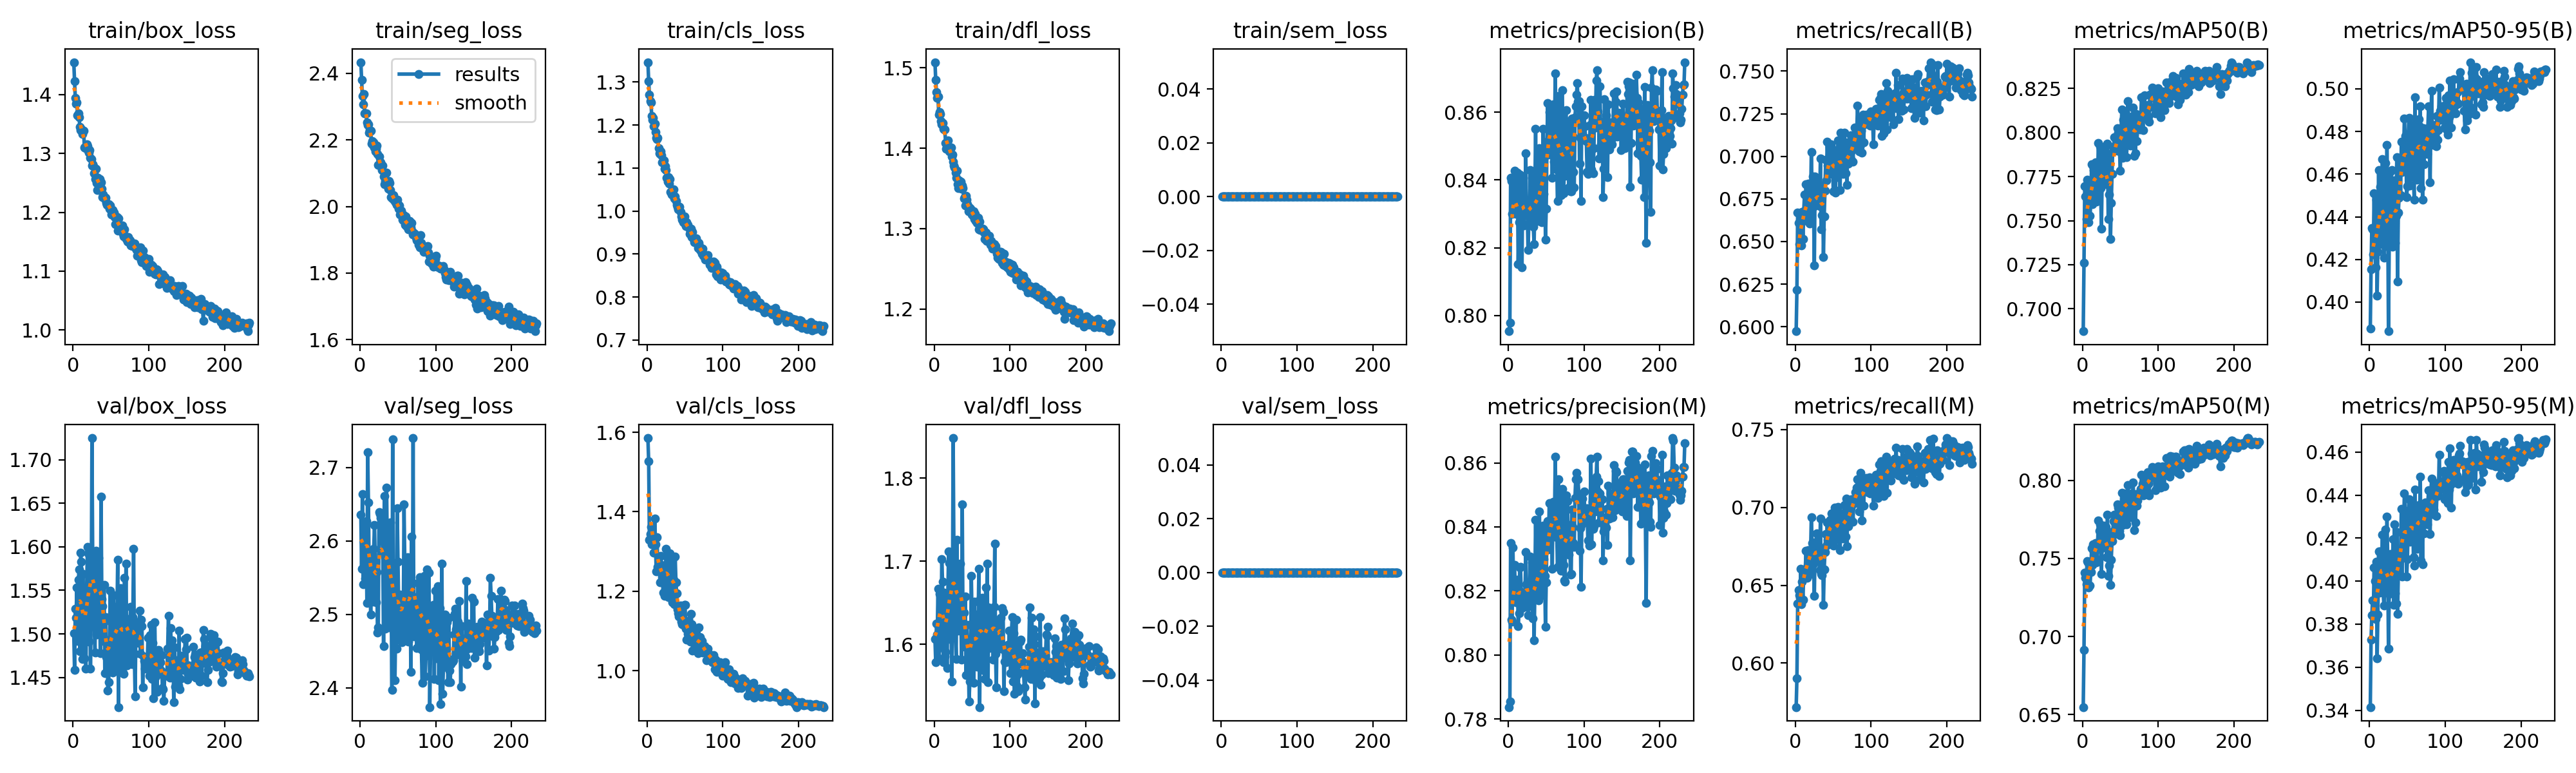

Values plotted in this chart, from the file beside it:
epoch, time, train/box_loss, train/seg_loss, train/cls_loss, train/dfl_loss, train/sem_loss, metrics/precision(B), metrics/recall(B), metrics/mAP50(B), metrics/mAP50-95(B), metrics/precision(M), metrics/recall(M), metrics/mAP50(M), metrics/mAP50-95(M), val/box_loss, val/seg_loss, val/cls_loss, val/dfl_loss, val/sem_loss, lr/pg0, lr/pg1, lr/pg2
1, 86.85, 1.455, 2.433, 1.346, 1.507, 0, 0.7954, 0.5974, 0.6873, 0.3877, 0.7837, 0.5718, 0.6548, 0.3415, 1.501, 2.636, 1.586, 1.606, 0, 3.32176e-05, 3.32176e-05, 0.06682
2, 169.9, 1.423, 2.38, 1.302, 1.485, 0, 0.7979, 0.6216, 0.726, 0.4155, 0.7853, 0.5903, 0.6915, 0.3728, 1.458, 2.562, 1.527, 1.578, 0, 6.62874e-05, 6.62874e-05, 0.03352
3, 251.6, 1.395, 2.331, 1.271, 1.47, 0, 0.8407, 0.6672, 0.7696, 0.4346, 0.835, 0.6382, 0.7411, 0.3841, 1.529, 2.664, 1.33, 1.625, 0, 9.90932e-05, 9.90932e-05, 0.0002148
4, 333.9, 1.385, 2.306, 1.256, 1.463, 0, 0.8396, 0.6611, 0.7638, 0.4343, 0.811, 0.6469, 0.7375, 0.3911, 1.519, 2.541, 1.344, 1.612, 0, 9.8812e-05, 9.8812e-05, 9.8812e-05
5, 415.8, 1.387, 2.337, 1.253, 1.464, 0, 0.83, 0.6483, 0.7511, 0.4224, 0.8105, 0.6437, 0.7334, 0.3844, 1.553, 2.599, 1.362, 1.667, 0, 9.8416e-05, 9.8416e-05, 9.8416e-05
6, 498.1, 1.364, 2.279, 1.222, 1.442, 0, 0.8406, 0.6654, 0.7732, 0.451, 0.8336, 0.6421, 0.7482, 0.4064, 1.492, 2.582, 1.318, 1.582, 0, 9.802e-05, 9.802e-05, 9.802e-05
7, 579.4, 1.368, 2.28, 1.213, 1.445, 0, 0.8341, 0.6602, 0.7601, 0.4242, 0.8197, 0.6604, 0.7473, 0.3999, 1.562, 2.549, 1.329, 1.661, 0, 9.7624e-05, 9.7624e-05, 9.7624e-05
8, 661.2, 1.362, 2.28, 1.216, 1.442, 0, 0.8427, 0.6477, 0.749, 0.4164, 0.8281, 0.6379, 0.7315, 0.3823, 1.574, 2.627, 1.332, 1.665, 0, 9.7228e-05, 9.7228e-05, 9.7228e-05
9, 743, 1.345, 2.253, 1.197, 1.433, 0, 0.832, 0.6675, 0.7688, 0.448, 0.822, 0.6524, 0.7478, 0.409, 1.48, 2.516, 1.296, 1.596, 0, 9.6832e-05, 9.6832e-05, 9.6832e-05
10, 825, 1.339, 2.245, 1.203, 1.43, 0, 0.83, 0.6514, 0.7529, 0.4031, 0.8164, 0.6407, 0.7328, 0.364, 1.593, 2.721, 1.383, 1.702, 0, 9.6436e-05, 9.6436e-05, 9.6436e-05
11, 906.9, 1.342, 2.246, 1.184, 1.431, 0, 0.8303, 0.6677, 0.7608, 0.4237, 0.8202, 0.6596, 0.7414, 0.3846, 1.583, 2.653, 1.319, 1.675, 0, 9.604e-05, 9.604e-05, 9.604e-05
12, 988.6, 1.333, 2.223, 1.17, 1.424, 0, 0.8421, 0.6774, 0.7818, 0.4618, 0.8234, 0.6593, 0.7564, 0.4137, 1.471, 2.55, 1.25, 1.579, 0, 9.5644e-05, 9.5644e-05, 9.5644e-05
13, 1070, 1.338, 2.229, 1.168, 1.423, 0, 0.8152, 0.6626, 0.7594, 0.4272, 0.809, 0.6596, 0.746, 0.3948, 1.569, 2.545, 1.337, 1.662, 0, 9.5248e-05, 9.5248e-05, 9.5248e-05
14, 1152, 1.338, 2.227, 1.171, 1.423, 0, 0.8276, 0.6837, 0.781, 0.4541, 0.8129, 0.6721, 0.7592, 0.4137, 1.491, 2.5, 1.261, 1.585, 0, 9.4852e-05, 9.4852e-05, 9.4852e-05
15, 1234, 1.31, 2.188, 1.146, 1.407, 0, 0.8416, 0.6653, 0.7787, 0.4526, 0.8274, 0.6546, 0.7544, 0.4136, 1.472, 2.546, 1.264, 1.591, 0, 9.4456e-05, 9.4456e-05, 9.4456e-05
16, 1316, 1.311, 2.196, 1.134, 1.4, 0, 0.8336, 0.6712, 0.7741, 0.4429, 0.8276, 0.6625, 0.7556, 0.4044, 1.519, 2.582, 1.26, 1.632, 0, 9.406e-05, 9.406e-05, 9.406e-05
17, 1397, 1.309, 2.186, 1.133, 1.405, 0, 0.838, 0.684, 0.7831, 0.467, 0.8197, 0.6727, 0.7597, 0.4214, 1.46, 2.517, 1.222, 1.571, 0, 9.3664e-05, 9.3664e-05, 9.3664e-05
18, 1479, 1.316, 2.192, 1.139, 1.409, 0, 0.8143, 0.6634, 0.7607, 0.4271, 0.8146, 0.6567, 0.7473, 0.3947, 1.55, 2.589, 1.289, 1.66, 0, 9.3268e-05, 9.3268e-05, 9.3268e-05
19, 1561, 1.313, 2.177, 1.131, 1.4, 0, 0.8406, 0.6607, 0.7642, 0.4207, 0.8172, 0.6598, 0.7494, 0.3886, 1.6, 2.622, 1.267, 1.712, 0, 9.2872e-05, 9.2872e-05, 9.2872e-05
20, 1643, 1.304, 2.166, 1.114, 1.396, 0, 0.8266, 0.6701, 0.773, 0.4291, 0.8182, 0.6692, 0.7591, 0.3961, 1.592, 2.571, 1.249, 1.698, 0, 9.2476e-05, 9.2476e-05, 9.2476e-05
21, 1725, 1.301, 2.174, 1.118, 1.397, 0, 0.831, 0.7025, 0.7942, 0.4652, 0.8151, 0.6935, 0.7745, 0.4241, 1.491, 2.517, 1.197, 1.606, 0, 9.208e-05, 9.208e-05, 9.208e-05
22, 1806, 1.305, 2.182, 1.119, 1.401, 0, 0.8321, 0.679, 0.7795, 0.4261, 0.8188, 0.6773, 0.7677, 0.3954, 1.591, 2.558, 1.245, 1.691, 0, 9.1684e-05, 9.1684e-05, 9.1684e-05
23, 1888, 1.293, 2.159, 1.098, 1.39, 0, 0.8479, 0.688, 0.7922, 0.4737, 0.832, 0.6773, 0.772, 0.4299, 1.46, 2.476, 1.188, 1.555, 0, 9.1288e-05, 9.1288e-05, 9.1288e-05
24, 1970, 1.29, 2.125, 1.104, 1.392, 0, 0.8299, 0.6704, 0.7686, 0.4444, 0.822, 0.6641, 0.7564, 0.4101, 1.53, 2.483, 1.247, 1.627, 0, 9.0892e-05, 9.0892e-05, 9.0892e-05
25, 2052, 1.279, 2.151, 1.095, 1.383, 0, 0.8313, 0.6361, 0.7454, 0.3863, 0.8178, 0.6431, 0.7402, 0.3687, 1.725, 2.639, 1.307, 1.848, 0, 9.0496e-05, 9.0496e-05, 9.0496e-05
26, 2135, 1.282, 2.126, 1.078, 1.378, 0, 0.8193, 0.6883, 0.7752, 0.4282, 0.8124, 0.6776, 0.7593, 0.3941, 1.579, 2.637, 1.29, 1.704, 0, 9.01e-05, 9.01e-05, 9.01e-05
27, 2217, 1.278, 2.133, 1.069, 1.376, 0, 0.8272, 0.6758, 0.7781, 0.4353, 0.8224, 0.6755, 0.7622, 0.3954, 1.569, 2.631, 1.252, 1.685, 0, 8.9704e-05, 8.9704e-05, 8.9704e-05
28, 2298, 1.266, 2.119, 1.079, 1.369, 0, 0.829, 0.6858, 0.7906, 0.4614, 0.8153, 0.6834, 0.7709, 0.4126, 1.517, 2.62, 1.185, 1.617, 0, 8.9308e-05, 8.9308e-05, 8.9308e-05
29, 2380, 1.257, 2.109, 1.063, 1.364, 0, 0.843, 0.6773, 0.7813, 0.462, 0.8308, 0.6674, 0.7635, 0.4109, 1.479, 2.603, 1.198, 1.582, 0, 8.8912e-05, 8.8912e-05, 8.8912e-05
30, 2462, 1.274, 2.122, 1.074, 1.372, 0, 0.8306, 0.6739, 0.7723, 0.426, 0.819, 0.6719, 0.7585, 0.395, 1.596, 2.585, 1.296, 1.726, 0, 8.8516e-05, 8.8516e-05, 8.8516e-05
31, 2544, 1.249, 2.09, 1.044, 1.356, 0, 0.8407, 0.6765, 0.7844, 0.4556, 0.8289, 0.6724, 0.7701, 0.4196, 1.5, 2.457, 1.205, 1.617, 0, 8.812e-05, 8.812e-05, 8.812e-05
32, 2626, 1.238, 2.066, 1.039, 1.35, 0, 0.8276, 0.6708, 0.7708, 0.4312, 0.8114, 0.6599, 0.7509, 0.3891, 1.576, 2.662, 1.234, 1.684, 0, 8.7724e-05, 8.7724e-05, 8.7724e-05
33, 2708, 1.259, 2.076, 1.043, 1.36, 0, 0.8263, 0.6987, 0.7938, 0.457, 0.8185, 0.6928, 0.7782, 0.4263, 1.53, 2.481, 1.172, 1.661, 0, 8.7328e-05, 8.7328e-05, 8.7328e-05
34, 2790, 1.256, 2.08, 1.038, 1.355, 0, 0.821, 0.657, 0.751, 0.4276, 0.8045, 0.6574, 0.7388, 0.3945, 1.587, 2.594, 1.285, 1.697, 0, 8.6932e-05, 8.6932e-05, 8.6932e-05
35, 2872, 1.256, 2.101, 1.05, 1.358, 0, 0.8346, 0.6654, 0.7649, 0.4404, 0.8207, 0.6564, 0.7454, 0.3896, 1.551, 2.673, 1.228, 1.655, 0, 8.6536e-05, 8.6536e-05, 8.6536e-05
36, 2954, 1.241, 2.067, 1.03, 1.35, 0, 0.8552, 0.6831, 0.7879, 0.4681, 0.8421, 0.6726, 0.7662, 0.4228, 1.478, 2.576, 1.168, 1.582, 0, 8.614e-05, 8.614e-05, 8.614e-05
37, 3036, 1.251, 2.054, 1.034, 1.354, 0, 0.8293, 0.6408, 0.7396, 0.4096, 0.8223, 0.6372, 0.733, 0.3849, 1.658, 2.613, 1.287, 1.768, 0, 8.5744e-05, 8.5744e-05, 8.5744e-05
38, 3117, 1.24, 2.076, 1.023, 1.35, 0, 0.8292, 0.6648, 0.7601, 0.4419, 0.8176, 0.6603, 0.7492, 0.4037, 1.54, 2.482, 1.223, 1.614, 0, 8.5348e-05, 8.5348e-05, 8.5348e-05
39, 3200, 1.226, 2.07, 1.014, 1.338, 0, 0.828, 0.6797, 0.7764, 0.449, 0.8186, 0.6712, 0.7612, 0.4102, 1.532, 2.537, 1.195, 1.638, 0, 8.4952e-05, 8.4952e-05, 8.4952e-05
40, 3281, 1.23, 2.049, 1.011, 1.339, 0, 0.8302, 0.6982, 0.7917, 0.4665, 0.8171, 0.6831, 0.7673, 0.4135, 1.492, 2.625, 1.155, 1.597, 0, 8.4556e-05, 8.4556e-05, 8.4556e-05
41, 3362, 1.226, 2.027, 1.004, 1.329, 0, 0.8494, 0.6857, 0.7899, 0.4502, 0.8448, 0.6753, 0.774, 0.413, 1.556, 2.533, 1.144, 1.658, 0, 8.416e-05, 8.416e-05, 8.416e-05
42, 3444, 1.222, 2.024, 1.01, 1.341, 0, 0.8289, 0.7086, 0.7973, 0.4751, 0.8256, 0.6902, 0.778, 0.4336, 1.455, 2.398, 1.137, 1.563, 0, 8.3764e-05, 8.3764e-05, 8.3764e-05
43, 3525, 1.225, 2.035, 1.009, 1.336, 0, 0.8411, 0.6944, 0.7897, 0.4611, 0.8225, 0.679, 0.7658, 0.4022, 1.519, 2.738, 1.146, 1.623, 0, 8.3368e-05, 8.3368e-05, 8.3368e-05
44, 3606, 1.216, 2.033, 0.9984, 1.33, 0, 0.8276, 0.6944, 0.7901, 0.4636, 0.8187, 0.6832, 0.7721, 0.416, 1.474, 2.54, 1.164, 1.599, 0, 8.2972e-05, 8.2972e-05, 8.2972e-05
45, 3687, 1.213, 2.018, 0.9882, 1.321, 0, 0.8436, 0.6898, 0.7947, 0.4682, 0.8216, 0.6869, 0.775, 0.4234, 1.492, 2.515, 1.124, 1.596, 0, 8.2576e-05, 8.2576e-05, 8.2576e-05
46, 3769, 1.213, 2.019, 0.98, 1.326, 0, 0.8551, 0.7016, 0.8023, 0.4861, 0.8404, 0.6918, 0.7846, 0.4406, 1.435, 2.411, 1.117, 1.531, 0, 8.218e-05, 8.218e-05, 8.218e-05
47, 3850, 1.214, 2.013, 0.9839, 1.326, 0, 0.8358, 0.7071, 0.8, 0.4778, 0.83, 0.6918, 0.7826, 0.4327, 1.444, 2.487, 1.119, 1.555, 0, 8.1784e-05, 8.1784e-05, 8.1784e-05
48, 3932, 1.206, 2.006, 0.9734, 1.325, 0, 0.8484, 0.6967, 0.7982, 0.4742, 0.8248, 0.6961, 0.7815, 0.4285, 1.471, 2.453, 1.116, 1.583, 0, 8.1388e-05, 8.1388e-05, 8.1388e-05
49, 4013, 1.212, 2.021, 0.9873, 1.324, 0, 0.8225, 0.6982, 0.7892, 0.4491, 0.8088, 0.6854, 0.7675, 0.4021, 1.549, 2.644, 1.166, 1.682, 0, 8.0992e-05, 8.0992e-05, 8.0992e-05
50, 4095, 1.204, 2.006, 0.9701, 1.318, 0, 0.8315, 0.6796, 0.7784, 0.4545, 0.8227, 0.6755, 0.7648, 0.4101, 1.514, 2.572, 1.166, 1.625, 0, 8.0596e-05, 8.0596e-05, 8.0596e-05
51, 4176, 1.196, 1.994, 0.9648, 1.316, 0, 0.8513, 0.6921, 0.8014, 0.4756, 0.8386, 0.681, 0.7803, 0.4256, 1.491, 2.502, 1.105, 1.601, 0, 8.02e-05, 8.02e-05, 8.02e-05
52, 4257, 1.204, 2.003, 0.9734, 1.322, 0, 0.8628, 0.7037, 0.8129, 0.4865, 0.8417, 0.6999, 0.7922, 0.4381, 1.456, 2.47, 1.079, 1.554, 0, 7.9804e-05, 7.9804e-05, 7.9804e-05
53, 4338, 1.196, 1.975, 0.9671, 1.312, 0, 0.8476, 0.6788, 0.7856, 0.4547, 0.833, 0.6793, 0.7715, 0.4183, 1.545, 2.527, 1.126, 1.651, 0, 7.9408e-05, 7.9408e-05, 7.9408e-05
54, 4420, 1.199, 1.988, 0.9678, 1.319, 0, 0.86, 0.7005, 0.8073, 0.4796, 0.8475, 0.685, 0.7841, 0.4273, 1.472, 2.491, 1.094, 1.584, 0, 7.9012e-05, 7.9012e-05, 7.9012e-05
55, 4500, 1.192, 1.978, 0.9603, 1.31, 0, 0.8606, 0.6877, 0.7985, 0.4595, 0.8411, 0.684, 0.7834, 0.4219, 1.531, 2.462, 1.108, 1.635, 0, 7.8616e-05, 7.8616e-05, 7.8616e-05
56, 4581, 1.18, 1.961, 0.9472, 1.307, 0, 0.8513, 0.7095, 0.8115, 0.483, 0.8405, 0.7005, 0.7918, 0.4361, 1.464, 2.469, 1.079, 1.573, 0, 7.822e-05, 7.822e-05, 7.822e-05
57, 4662, 1.193, 1.958, 0.9535, 1.313, 0, 0.8574, 0.7042, 0.8093, 0.4786, 0.8425, 0.697, 0.7912, 0.4312, 1.485, 2.473, 1.073, 1.583, 0, 7.7824e-05, 7.7824e-05, 7.7824e-05
58, 4743, 1.192, 1.974, 0.9588, 1.314, 0, 0.8407, 0.6916, 0.7862, 0.4588, 0.8268, 0.6889, 0.7717, 0.4111, 1.517, 2.65, 1.143, 1.627, 0, 7.7428e-05, 7.7428e-05, 7.7428e-05
59, 4825, 1.169, 1.945, 0.9388, 1.299, 0, 0.8623, 0.6802, 0.7932, 0.448, 0.8478, 0.6724, 0.7758, 0.4073, 1.585, 2.572, 1.117, 1.691, 0, 7.7032e-05, 7.7032e-05, 7.7032e-05
60, 4906, 1.19, 1.971, 0.952, 1.308, 0, 0.8455, 0.7139, 0.8179, 0.496, 0.8434, 0.6901, 0.7971, 0.4424, 1.416, 2.468, 1.051, 1.524, 0, 7.6636e-05, 7.6636e-05, 7.6636e-05
... 173 more rows
